Run: headless pygame with SDL's dummy video driver; simulated clock (each Clock.tick advances the game by its frame time, no real sleeping); random seed 0; keys injected as events and as key.get_pressed() state; mouse plan: one left click at the window centre at the start of phase 2, then a move to the lower-right quarter at the start of phase 3.
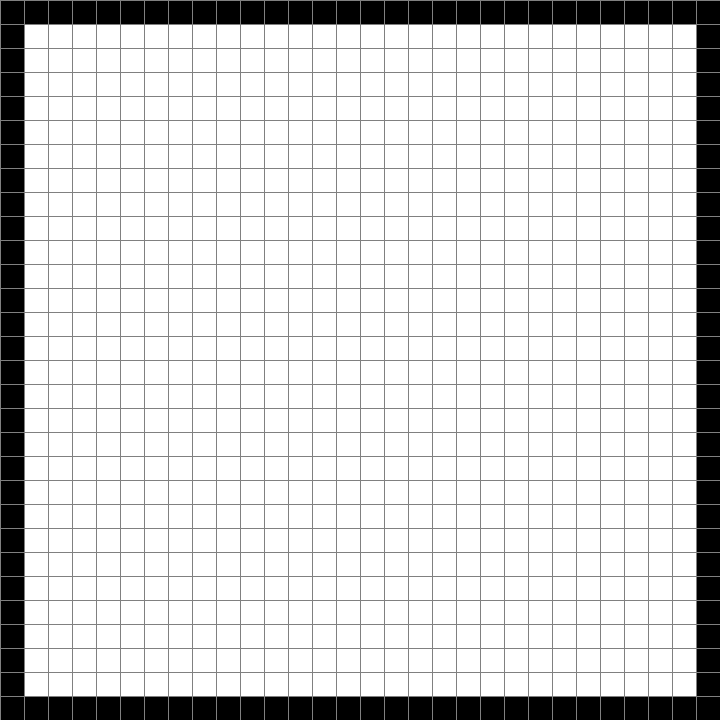
Frame 1 of 4 · flips 1–60 · no input
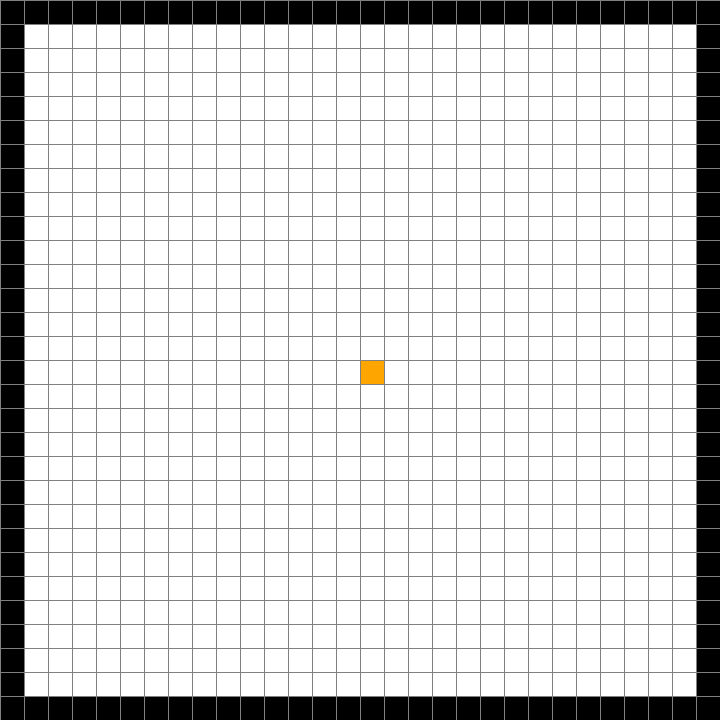
Frame 2 of 4 · flips 61–180 · clicked the window centre · tapped SPACE, RETURN · held RIGHT (→), D
Frame 3 of 4 · flips 181–300 · moved the mouse to the lower-right quarter · held DOWN (↓), S · screen unchanged from frame 2, image omitted
Frame 4 of 4 · flips 301–420 · held LEFT (←), A, UP (↑), W · screen unchanged from frame 3, image omitted

The pygame program that drew these frames:

import heapq
import pygame
import math
from queue import PriorityQueue
from collections import deque

WIDTH = 720
WIN = pygame.display.set_mode((WIDTH, WIDTH))
pygame.display.set_caption("Path Finding Algorithm")

RED = (255, 0, 0)
GREEN = (0, 255, 0)
BLUE = (0, 255, 0)
YELLOW = (255, 255, 0)
WHITE = (255, 255, 255)
BLACK = (0, 0, 0)
PURPLE = (128, 0, 128)
ORANGE = (255, 165 ,0)
GREY = (128, 128, 128)
TURQUOISE = (64, 224, 208)

class Spot:
    def __init__(self, row, col, width, total_rows):
        self.row = row
        self.col = col
        self.x = row * width
        self.y = col * width
        self.color = WHITE
        self.neighbors = []
        self.width = width
        self.total_rows = total_rows

    def get_pos(self):
        return self.row, self.col

    def is_closed(self):
        return self.color == RED

    def is_open(self):
        return self.color == GREEN

    def is_barrier(self):
        return self.color == BLACK

    def is_start(self):
        return self.color == ORANGE

    def is_end(self):
        return self.color == TURQUOISE

    def reset(self):
        self.color = WHITE

    def make_start(self):
        self.color = ORANGE

    def make_closed(self):
        self.color = RED
    
    def make_open(self):
        self.color = GREEN

    def make_barrier(self):
        self.color = BLACK

    def make_end(self):
        self.color = TURQUOISE

    def make_path(self):
        self.color = PURPLE

    def draw(self, win):
        pygame.draw.rect(win, self.color, (self.x, self.y, self.width, self.width))

    def update_neighbors(self, grid):
        self.neighbors = []

        if self.row + 1 < self.total_rows and not grid[self.row + 1][self.col].is_barrier(): # DOWN
            self.neighbors.append(grid[self.row + 1][self.col])

        if self.row > 0 and not grid[self.row - 1][self.col].is_barrier(): # UP
            self.neighbors.append(grid[self.row - 1][self.col])

        if self.col + 1 < self.total_rows and not grid[self.row][self.col + 1].is_barrier(): # RIGHT
            self.neighbors.append(grid[self.row][self.col + 1])

        if self.col > 0 and not grid[self.row][self.col - 1].is_barrier(): # LEFT
            self.neighbors.append(grid[self.row][self.col - 1])


    def __lt__(self, other):
        return False

def reconstruct_path(path, draw):
	for current in path:
		current.make_path()
		draw()

def dijkstra(draw, start, end):
    minHeap = [(0, start, [])]
    visit = set()
    maxDist = 10**20
    reqPath = []

    while minHeap:
        w1, n1, path = heapq.heappop(minHeap)
    
        if n1 == end and w1 < maxDist:
            maxDist = w1
            reqPath = path

        if n1 in visit:
            continue
        visit.add(n1)
        
        for n2 in n1.neighbors:
            if n2 not in visit:
                if n2 != end:
                    n2.make_open()
                heapq.heappush(minHeap, (w1 + 1, n2, path + [n2]))
        draw()

    if reqPath:
        reconstruct_path(reqPath[::-1], draw)
        end.make_end()
        start.make_start()

    return True 

def dfs(draw, start, end):
    visit = set()
    def getPath(node, path):
        for event in pygame.event.get():
            if event.type == pygame.QUIT:
                pygame.quit()

        if node in visit:
            return False

        if node == end:
            start.make_start()
            path.pop()
            reconstruct_path(reversed(path), draw)
            end.make_end()
            
            return True

        visit.add(node)
        if node != start:
            node.make_open()
        draw()
        for nei in node.neighbors:
            if getPath(nei, path + [nei]):
                return True

        

        return False

        

    getPath(start, [])   

def bfs(draw, start, end):
    q = deque()
    q.append((start, []))
    visit = set()
    
    while q:
        for event in pygame.event.get():
            if event.type == pygame.QUIT:
                pygame.quit()

        node, path = q.popleft()
        if node in visit:
            continue
        visit.add(node)

        
        if node == end:
            reconstruct_path(path[::-1], draw)
            end.make_end()
            start.make_start()
            return True
        
        for nei in node.neighbors:
            if nei not in visit:
                nei.make_open()
                q.append((nei, path + [nei]))
            
        draw()

    return False

def aStar(draw, grid, start, end):
    def h(p1, p2):
        return abs(p1[0] - p2[0]) + abs(p1[1] - p2[1])

    count = 0
    open_set = PriorityQueue()
    open_set.put((0, count, start))

    came_from = {}
    g_score = {spot: float('inf') for row in grid for spot in row}
    g_score[start] = 0

    f_score = {spot: float('inf') for row in grid for spot in row}
    f_score[start] = h(start.get_pos(), end.get_pos())

    open_set_hash = {start}

    while not open_set.empty():
        for event in pygame.event.get():
            if event.type == pygame.QUIT:
                pygame.quit()

        current = open_set.get()[2]
        open_set_hash.remove(current)

        if current == end:
            path = []

            while current in came_from:
                current = came_from[current]
                path.append(current)

            reconstruct_path(path[:-1], draw)
            end.make_end()
            return True

        for neighbor in current.neighbors:
            temp_g_score = g_score[current] + 1

            if temp_g_score < g_score[neighbor]:
                came_from[neighbor] = current
                g_score[neighbor] = temp_g_score
                f_score[neighbor] = temp_g_score + h(neighbor.get_pos(), end.get_pos())
                if neighbor not in open_set_hash:
                    count += 1
                    open_set.put((f_score[neighbor], count, neighbor))
                    open_set_hash.add(neighbor)
                    neighbor.make_open()

        draw()

        if current != start:
            current.make_closed()

    return False

def make_grid(rows, width):
    grid = []
    gap = width // rows

    for i in range(rows):
        grid.append([])
        for j in range(rows):
            spot = Spot(i, j, gap, rows)
            grid[i].append(spot)

    return grid

def draw_grid(win, rows, width):
	gap = width // rows
	for i in range(rows):
		pygame.draw.line(win, GREY, (0, i * gap), (width, i * gap))
		for j in range(rows):
			pygame.draw.line(win, GREY, (j * gap, 0), (j * gap, width))

def draw(win, grid, rows, width):
	win.fill(WHITE)

	for row in grid:
		for spot in row:
			spot.draw(win)

	draw_grid(win, rows, width)
	pygame.display.update()

def get_clicked_pos(pos, rows, width):
	gap = width // rows
	y, x = pos

	row = y // gap
	col = x // gap

	return row, col

def make_boundary(grid):
    for i, row in enumerate(grid):
        for j, spot in enumerate(row):
            if not i or i == len(grid) - 1 or j == len(grid[0]) - 1 or not j:
                spot.make_barrier()

def reset(grid):
    for i, row in enumerate(grid):
        for j, spot in enumerate(row):
            if (i== 0 or i == len(grid) - 1 or 
                j == len(grid[0]) - 1 or j == 0 or
                spot.is_start() or spot.is_end() or spot.is_barrier()):
                continue
            spot.reset()

def main(win, width):
    ROWS = 30

    grid = make_grid(ROWS, width)

    start = None
    end = None
    
    make_boundary(grid)     

    run = True
    while run:
        draw(win, grid, ROWS, width)

        for event in pygame.event.get():
            if event.type == pygame.QUIT:
                run = False

            if pygame.mouse.get_pressed()[0]:
                pos = pygame.mouse.get_pos()
                row, col = get_clicked_pos(pos, ROWS, width)
                spot = grid[row][col]
                if not start and spot != end:
                    start = spot
                    start.make_start()

                elif not end and spot != start:
                    end = spot
                    end.make_end()

                elif spot != end and spot != start:
                    spot.make_barrier()

            elif pygame.mouse.get_pressed()[2]:
                pos = pygame.mouse.get_pos()
                row, col = get_clicked_pos(pos, ROWS, width)
                spot = grid[row][col]

                spot.reset()
                if spot == start:
                    start = None
                elif spot == end:
                    end = None

            if event.type == pygame.KEYDOWN:
                if event.key == pygame.K_a and start and end:
                    for row in grid:
                        for spot in row:
                            spot.update_neighbors(grid)

                    reset(grid)
                    
                    aStar(lambda: draw(win, grid, ROWS, width), grid, start, end)
                
                if event.key == pygame.K_b and start and end:
                    for row in grid:
                        for spot in row:
                            spot.update_neighbors(grid)

                    reset(grid)
                    
                    bfs(lambda: draw(win, grid, ROWS, width), start, end)

                if event.key == pygame.K_d and start and end:
                    for row in grid:
                        for spot in row:
                            spot.update_neighbors(grid)

                    reset(grid)

                    dfs(lambda: draw(win, grid, ROWS, width), start, end)

                if event.key == pygame.K_w and start and end:
                    for row in grid:
                        for spot in row:
                            spot.update_neighbors(grid)

                    reset(grid)
                    
                    dijkstra(lambda: draw(win, grid, ROWS, width), start, end)


                if event.key == pygame.K_c:
                        start = None
                        end = None
                        grid = make_grid(ROWS, width)
                        make_boundary(grid)

    pygame.quit()

main(WIN, WIDTH)
